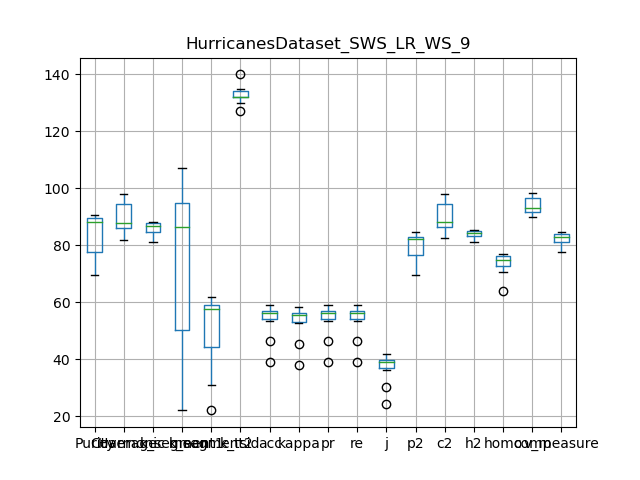

The data file committed next to this chart (first rows):
, Purity, Coverage, Harmonic mean, best parameters, k_segment1, k_segment2, k_tsid, acc, kappa, pr, re, j, p2, c2, h2, homo, comp, v_measure
0, 69.38, 97.95, 81.23, {'interpolation_kernel': 'LR', 'window_s…, 22, 22, 130, 39.04, 37.81, 39.04, 39.04, 24.26, 69.38, 97.95, 81.23, 63.94, 98.32, 77.49
1, 89.29, 86.91, 88.08, {'interpolation_kernel': 'LR', 'window_s…, 91, 59, 134, 59.0, 58.37, 59.0, 59.0, 41.84, 83.04, 87.16, 85.05, 76.19, 92.32, 83.48
2, 88.65, 87.53, 88.09, {'interpolation_kernel': 'LR', 'window_s…, 88, 58, 135, 56.99, 56.33, 56.99, 56.99, 39.85, 82.49, 87.78, 85.05, 75.91, 92.81, 83.51
3, 72.09, 97.22, 82.79, {'interpolation_kernel': 'LR', 'window_s…, 31, 31, 134, 46.23, 45.26, 46.23, 46.23, 30.06, 72.09, 97.22, 82.79, 70.48, 97.88, 81.95
4, 89.52, 85.56, 87.49, {'interpolation_kernel': 'LR', 'window_s…, 96, 57, 132, 56.31, 55.65, 56.31, 56.31, 39.19, 81.73, 86.17, 83.89, 74.46, 91.52, 82.11
5, 90.51, 81.78, 85.93, {'interpolation_kernel': 'LR', 'window_s…, 107, 61, 132, 55.89, 55.23, 55.89, 55.89, 38.78, 84.52, 82.44, 83.47, 72.56, 90.01, 80.35
6, 90.32, 81.89, 85.9, {'interpolation_kernel': 'LR', 'window_s…, 104, 62, 127, 55.86, 55.2, 55.86, 55.86, 38.76, 84.22, 82.41, 83.31, 73.43, 90.5, 81.08
7, 74.67, 96.45, 84.17, {'interpolation_kernel': 'LR', 'window_s…, 40, 40, 140, 53.3, 52.52, 53.3, 53.3, 36.34, 75.3, 96.45, 84.58, 74.95, 97.61, 84.79
8, 87.18, 88.57, 87.87, {'interpolation_kernel': 'LR', 'window_s…, 85, 57, 132, 57.48, 56.83, 57.48, 57.48, 40.33, 80.48, 88.97, 84.51, 76.87, 93.31, 84.3
9, 87.6, 88.11, 87.85, {'interpolation_kernel': 'LR', 'window_s…, 81, 59, 132, 56.33, 55.64, 56.33, 56.33, 39.21, 82.39, 88.27, 85.23, 76.31, 93.47, 84.02
